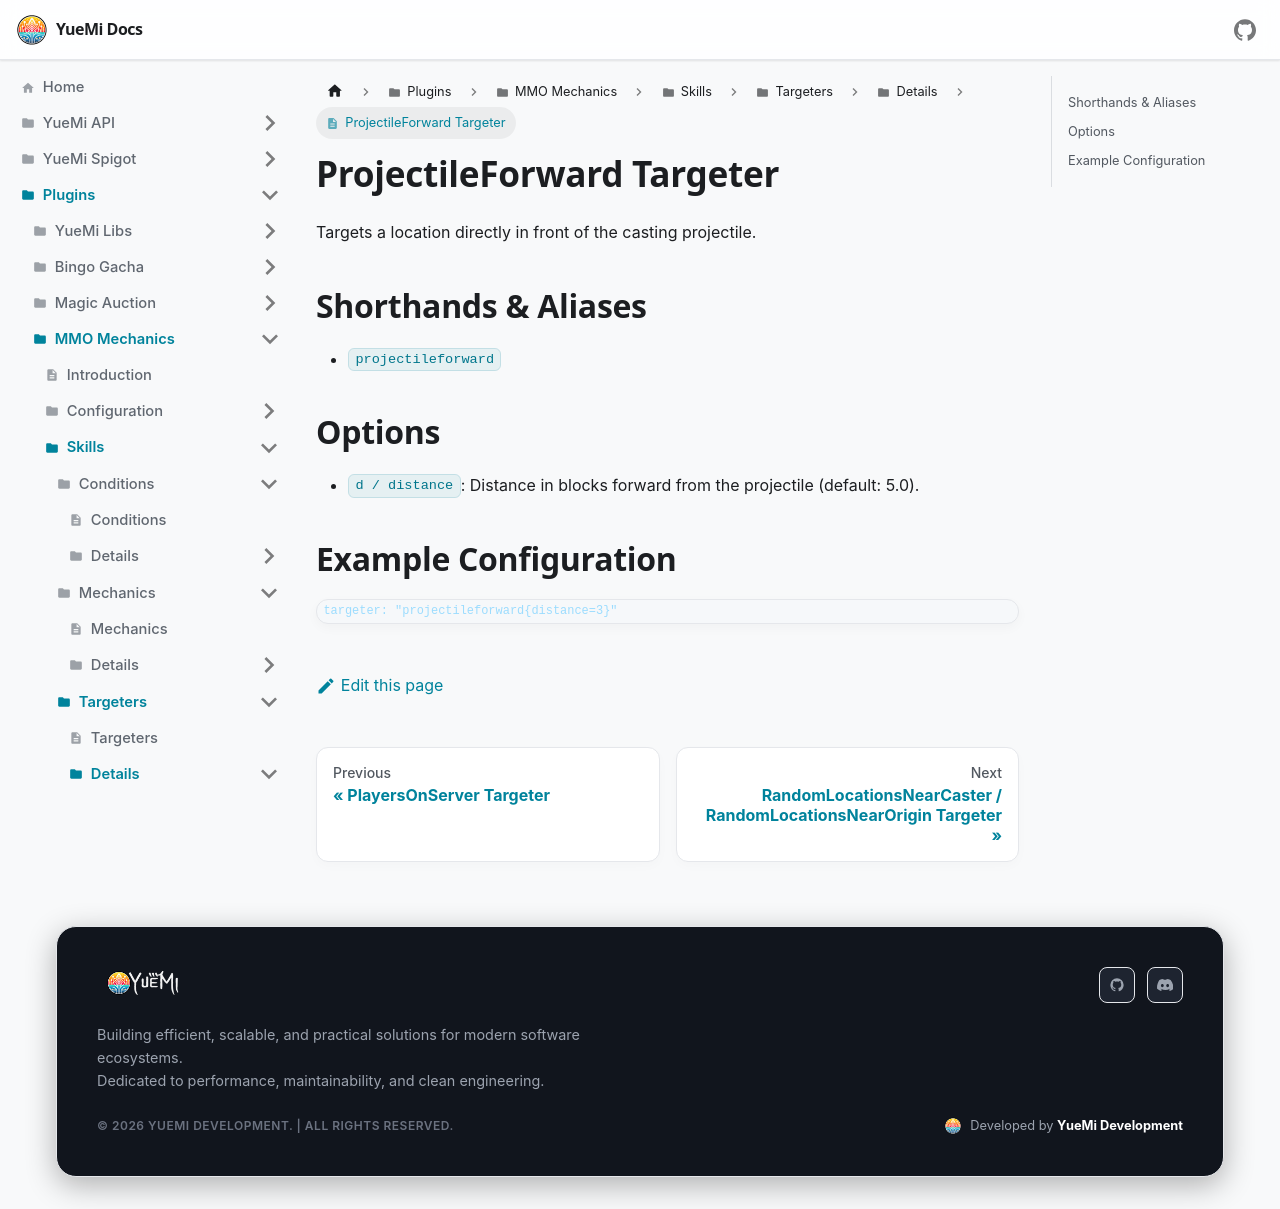

repository: YueMi-Development/YueMi-Docs · page: Plugins/MMO-Mechanics/skills/targeters/details/projectileforward/index.html · generator: docusaurus

# ProjectileForward Targeter

Targets a location directly in front of the casting projectile.

## Shorthands & Aliases

- `projectileforward`

## Options

- `d / distance`: Distance in blocks forward from the projectile (default: 5.0).

## Example Configuration

```json5
targeter: "projectileforward{distance=3}"
```
